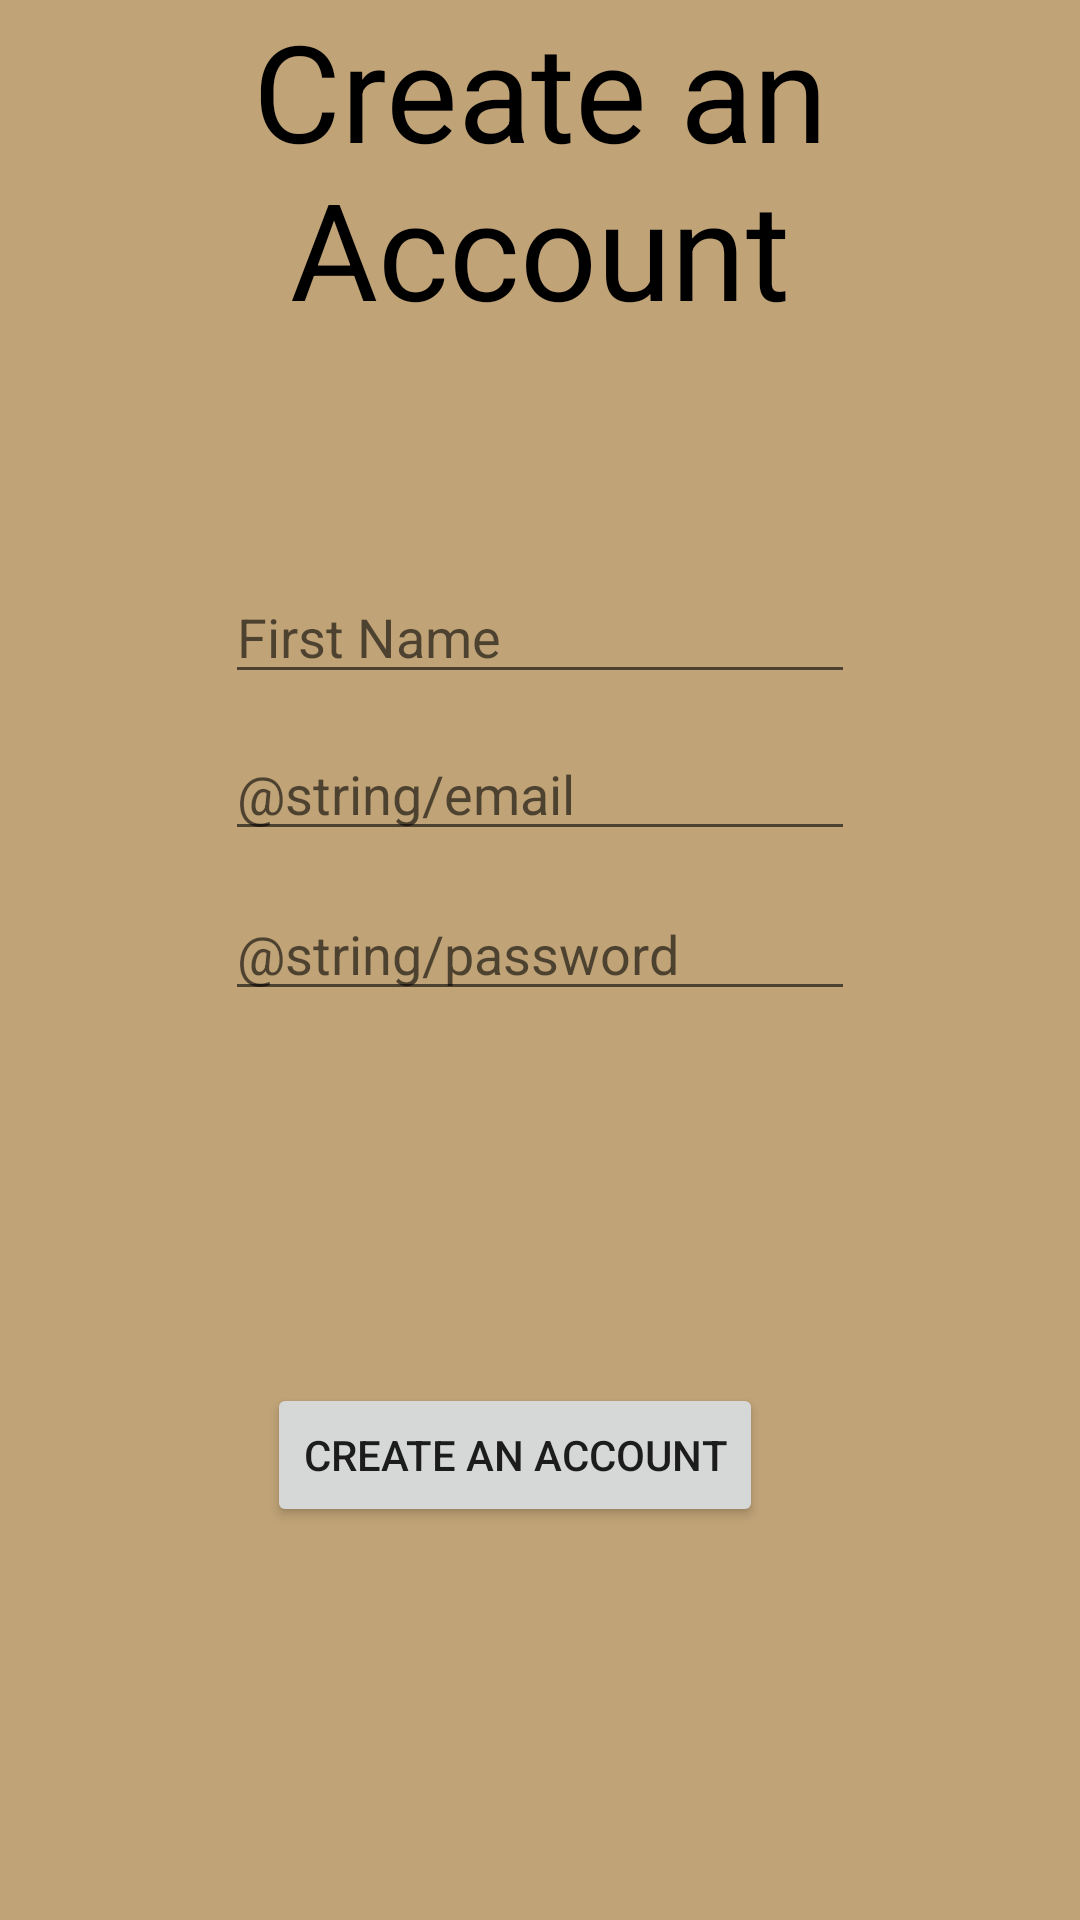

This screen was rendered from an Android layout file. Write that file and the resources it references.
<!-- AndroidManifest.xml: application theme Theme.Project1CST483Group5 -->
<!-- res/layout/activity_create_an_account.xml -->
<?xml version="1.0" encoding="utf-8"?>
<androidx.constraintlayout.widget.ConstraintLayout xmlns:android="http://schemas.android.com/apk/res/android"
    xmlns:app="http://schemas.android.com/apk/res-auto"
    xmlns:tools="http://schemas.android.com/tools"
    android:layout_width="match_parent"
    android:layout_height="match_parent"
    android:background="#C0A377"
    tools:context=".CreateAnAccount">

    

    <TextView
        android:layout_width="wrap_content"
        android:layout_height="wrap_content"
        android:gravity="center_horizontal"
        android:text="Create an Account"
        android:textColor="@color/black"
        android:textSize="45dp"
        tools:ignore="MissingConstraints"
        tools:layout_editor_absoluteX="16dp"
        tools:layout_editor_absoluteY="114dp" />

    <EditText
        android:id="@+id/etFirstName"
        android:layout_width="wrap_content"
        android:layout_height="wrap_content"
        android:layout_marginTop="242dp"
        android:ems="10"
        android:inputType="textPersonName"
        android:hint="@string/first_name"
        app:layout_constraintBottom_toTopOf="@+id/etCreateEmail"
        app:layout_constraintEnd_toEndOf="parent"
        app:layout_constraintHorizontal_bias="0.5"
        app:layout_constraintStart_toStartOf="parent"
        app:layout_constraintTop_toTopOf="parent" />

    <EditText
        android:id="@+id/etCreatePassword"
        android:layout_width="wrap_content"
        android:layout_height="wrap_content"
        android:layout_marginTop="12dp"
        android:layout_marginBottom="100dp"
        android:ems="10"
        android:inputType="textPassword"
        android:hint="@string/password"
        app:layout_constraintBottom_toTopOf="@+id/btnCreateAccount"
        app:layout_constraintEnd_toEndOf="parent"
        app:layout_constraintHorizontal_bias="0.5"
        app:layout_constraintStart_toStartOf="parent"
        app:layout_constraintTop_toBottomOf="@+id/etCreateEmail" />

    <EditText
        android:id="@+id/etCreateEmail"
        android:layout_width="wrap_content"
        android:layout_height="wrap_content"
        android:layout_marginTop="11dp"

        android:ems="10"
        android:inputType="textEmailAddress"
        android:hint="@string/email"
        app:layout_constraintBottom_toTopOf="@+id/etCreatePassword"
        app:layout_constraintEnd_toEndOf="parent"
        app:layout_constraintHorizontal_bias="0.5"
        app:layout_constraintStart_toStartOf="parent"
        app:layout_constraintTop_toBottomOf="@+id/etFirstName" />

    <Button
        android:id="@+id/btnCreateAccount"
        android:layout_width="wrap_content"
        android:layout_height="wrap_content"

        android:layout_marginTop="24dp"
        android:layout_marginBottom="183dp"
        android:text="@string/create_an_account"
        app:layout_constraintBottom_toBottomOf="parent"
        app:layout_constraintEnd_toEndOf="parent"
        app:layout_constraintHorizontal_bias="0.458"
        app:layout_constraintStart_toStartOf="parent"
        app:layout_constraintTop_toBottomOf="@+id/etCreatePassword" />

</androidx.constraintlayout.widget.ConstraintLayout>
<!-- resources referenced by this layout -->
<resources>
  <color name="black">#FF000000</color>
  <string name="create_an_account">Create an Account</string>
  <string name="first_name">First Name</string>
  <style name="Theme.Project1CST483Group5" parent="Theme.MaterialComponents.DayNight.DarkActionBar">
          
          <item name="colorPrimary">@color/purple_500</item>
          <item name="colorPrimaryVariant">@color/purple_700</item>
          <item name="colorOnPrimary">@color/white</item>
          
          <item name="colorSecondary">@color/teal_200</item>
          <item name="colorSecondaryVariant">@color/teal_700</item>
          <item name="colorOnSecondary">@color/black</item>
          
          <item name="android:statusBarColor" tools:targetApi="l">?attr/colorPrimaryVariant</item>
          
      </style>
  <color name="purple_500">#156498</color>
  <color name="purple_700">#FF3700B3</color>
  <color name="white">#FFFFFFFF</color>
  <color name="teal_200">#FF03DAC5</color>
  <color name="teal_700">#FF018786</color>
</resources>
